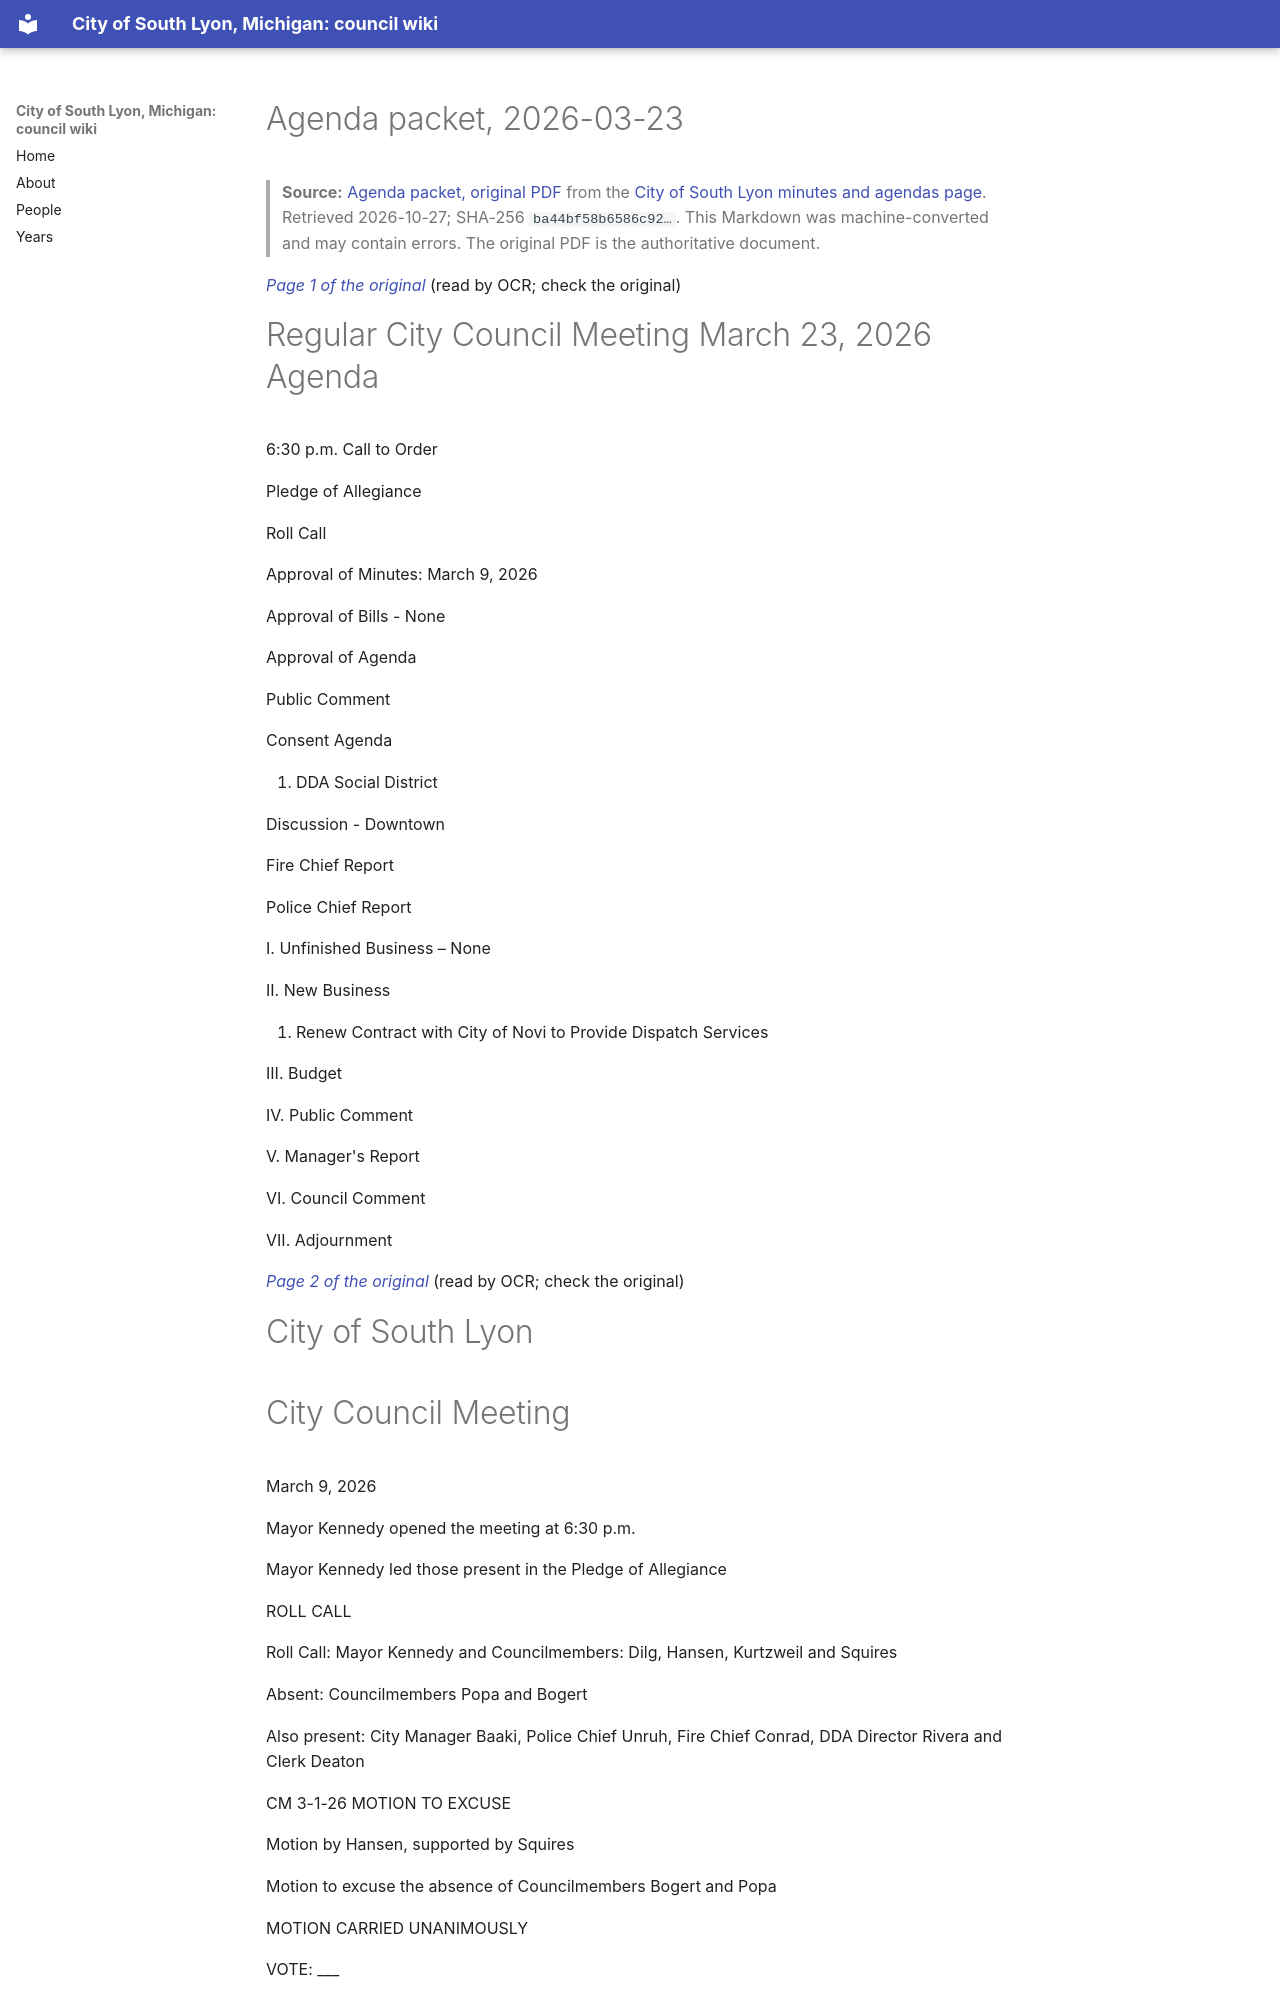

repository: RyanMathewson/city-of-south-lyon-mi-council-wiki · page: documents/2026/2026-03-23/packet/index.html · generator: mkdocs

---
title: "Agenda packet, 2026-03-23"
meeting_date: "2026-03-23"
document: "packet"
source_url: "https://www.southlyonmi.org/March%2023%20Online%20Copy%20Redacted%20with%20Updated%20Next%20Council%20Meeting_03-23-2026.pdf?t=202603231212560"
source_listing: "https://www.southlyonmi.org/government/city_council/city_council_minutes_and_agendas.php"
source_sha256: "ba44bf58b6586c9292e8fc374375340adbf0d5a454ec9beca7a6aa73a762792b"
source_bytes: 3510918
retrieved: "2026-10-27"
pages: 17
ocr_pages: 17
converter: "pymupdf4llm 0.3.4 (text layers); PaddleOCR-VL-1.6-0.9B (scanned pages)"
---

# Agenda packet, 2026-03-23

> **Source:** [Agenda packet, original PDF](https://www.southlyonmi.org/March%2023%20Online%20Copy%20Redacted%20with%20Updated%20Next%20Council%20Meeting_03-23-2026.pdf?t=202603231212560) from the [City of South Lyon minutes and agendas page](https://www.southlyonmi.org/government/city_council/city_council_minutes_and_agendas.php). Retrieved 2026-10-27; SHA-256 `ba44bf58b6586c92…`. This Markdown was machine-converted and may contain errors. The original PDF is the authoritative document.

<a id="p1"></a>
*[Page 1 of the original](https://www.southlyonmi.org/March%2023%20Online%20Copy%20Redacted%20with%20Updated%20Next%20Council%20Meeting_03-23-2026.pdf?t=202603231212560#page=1)* (read by OCR; check the original)

# Regular City Council Meeting March 23, 2026 Agenda

6:30 p.m. Call to Order

Pledge of Allegiance

Roll Call

Approval of Minutes: March 9, 2026

Approval of Bills - None

Approval of Agenda

Public Comment

Consent Agenda

1. DDA Social District

Discussion - Downtown

Fire Chief Report

Police Chief Report

I. Unfinished Business – None

II. New Business

1. Renew Contract with City of Novi to Provide Dispatch Services

III. Budget

IV. Public Comment

V. Manager's Report

VI. Council Comment

VII. Adjournment

<a id="p2"></a>
*[Page 2 of the original](https://www.southlyonmi.org/March%2023%20Online%20Copy%20Redacted%20with%20Updated%20Next%20Council%20Meeting_03-23-2026.pdf?t=202603231212560#page=2)* (read by OCR; check the original)

# City of South Lyon
